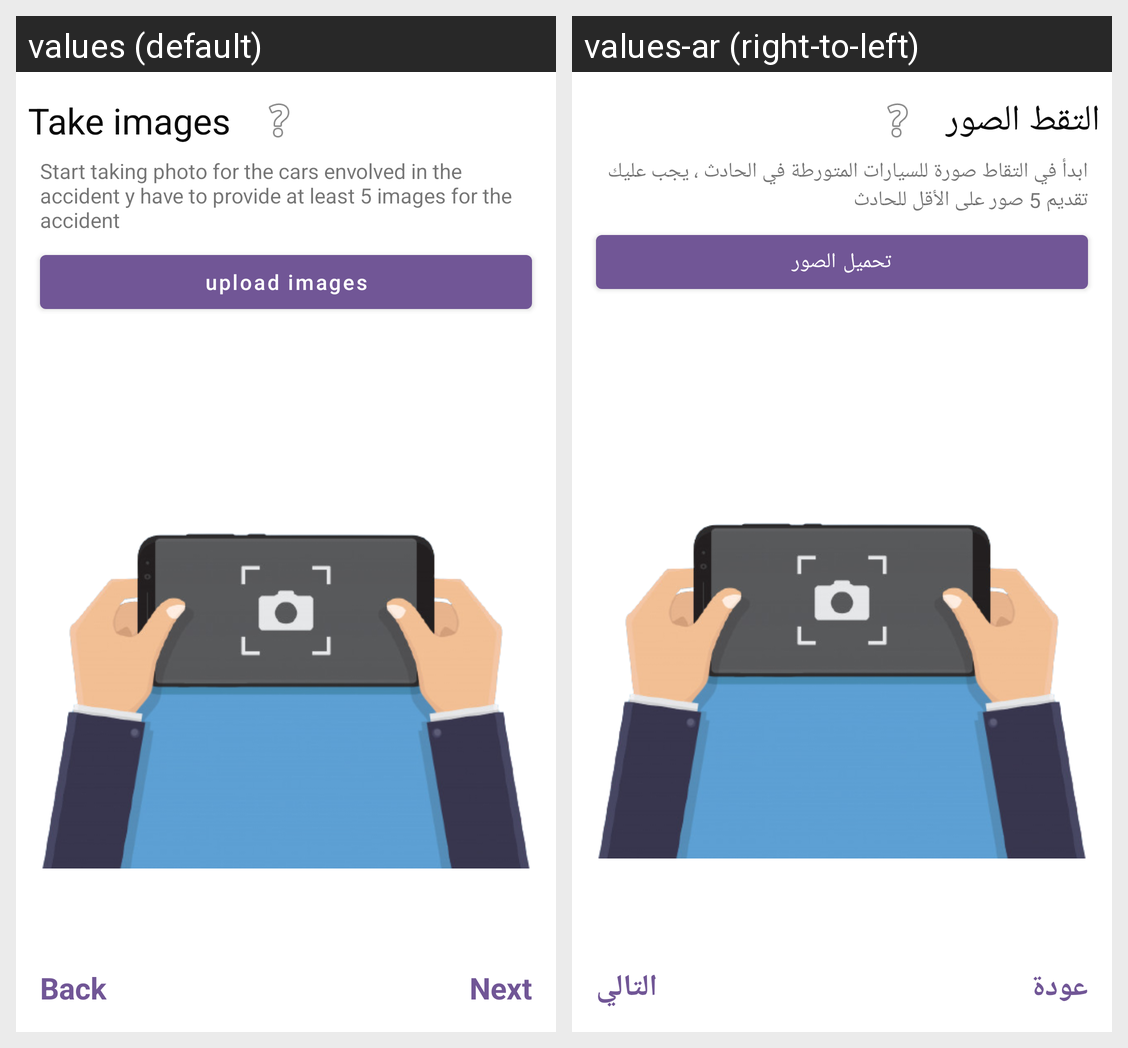

This grid shows one Android layout under two languages. Give, for every string resource on the screen, its name, the default text and each shown locale's text.
Android screen res/layout/info_four_fragment.xml rendered under 2 locales, left to right: values (default), values-ar (right-to-left). Device: Nexus 5 (rendered at 1080×1920; each locale shown at half size, 540×960, under a caption strip naming it); theme Theme.Bainah.
Strings drawn on this screen, with the default value and each locale's value (text and hints the layout hard-codes, and strings that could not be matched under every locale, appear in the picture but are not listed):

back
  values: Back
  values-ar: عودة

take_images
  values: Take images
  values-ar: التقط الصور

next
  values: Next
  values-ar: التالي

start_taking_photo_for_the_cars_envolved_in_the_accident_y_have_to_provide_at_least_5_images_for_the_accident
  values: Start taking photo for the cars envolved in the accident y have to provide at least 5 images for the accident
  values-ar: ابدأ في التقاط صورة للسيارات المتورطة في الحادث ، يجب عليك تقديم 5 صور على الأقل للحادث

upload_images
  values: upload images
  values-ar: تحميل الصور
